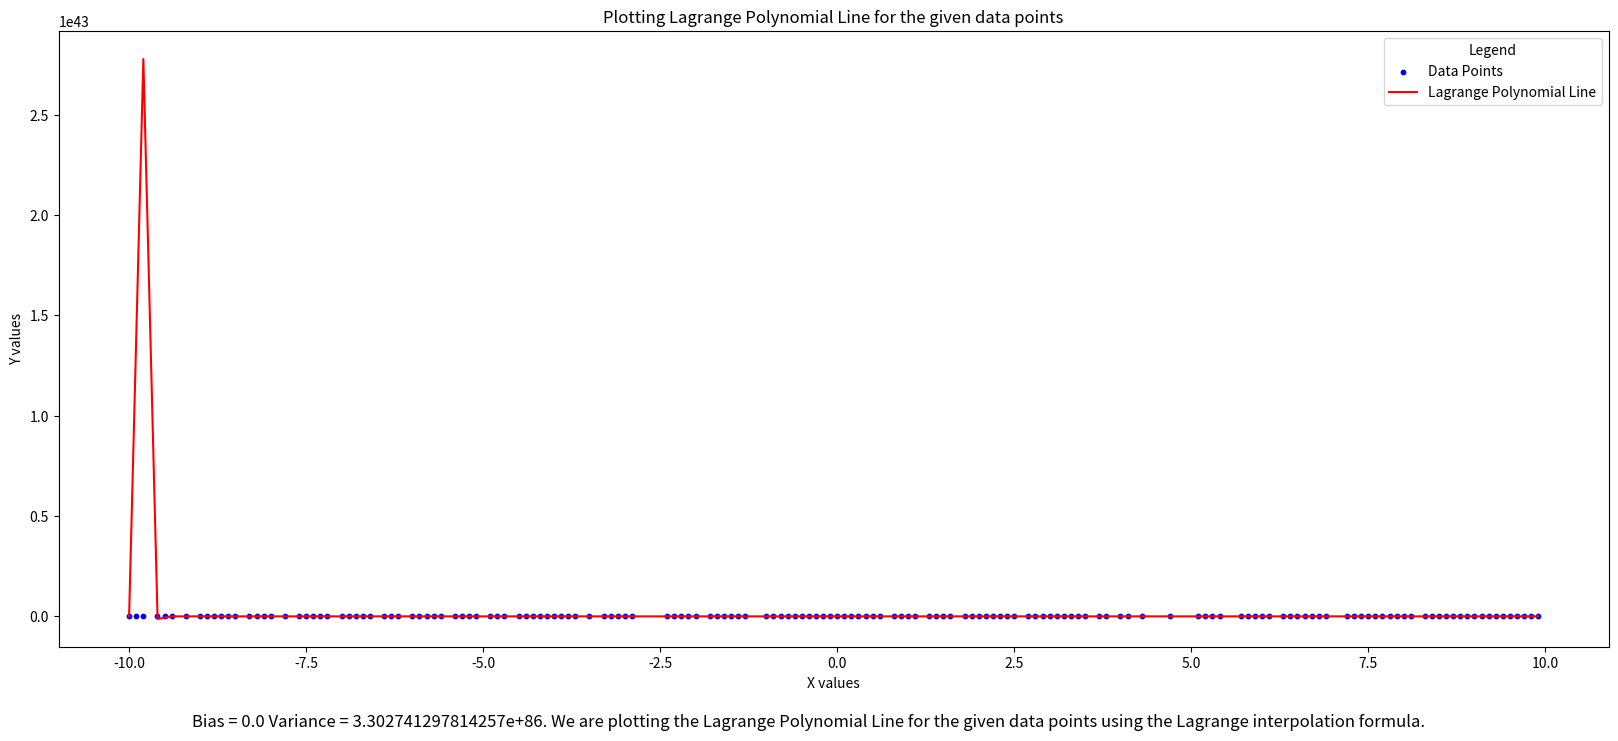

This chart was generated by the following Python code:
import numpy as np
import matplotlib.pyplot as plt
import random

# Generate synthetic data
xdata = np.arange(-10, 10, 0.1)
def pointfun(x):
    return 2*(x**4) - 3*(x**3) + 7*(x**2) - 23*x + 8 + np.random.normal(0, 3)
ydata = np.vectorize(pointfun)(xdata)

my_list = [(i, j) for i, j in zip(xdata, ydata)]
# Shuffle the list
random.shuffle(my_list)
# Calculate the split index based on the desired percentages
split_index = int(len(my_list) * 0.8)
# Split the list into 80% and 20% parts
list_80_percent = random.sample(my_list, split_index)
list_20_percent = [item for item in my_list if item not in list_80_percent]

# Extract X and Y from the split lists
X, Y = zip(*list_80_percent)
X = np.array(X)
Y = np.array(Y)
n = len(X)

# Compute Lagrange coefficients
def lagrange_coefficients(x, X, i):
    n = len(X)
    p = 1
    for j in range(n):
        if j != i:
            p *= (x - X[j]) / (X[i] - X[j])
    return p

# Compute Lagrange polynomial
def lagrange_poly(x, X, Y):
    n = len(X)
    poly = 0
    for i in range(n):
        poly += Y[i] * lagrange_coefficients(x, X, i)
    return poly

# Plotting
fig = plt.figure(figsize=(20, 8))
plt.scatter(X, Y, color='blue', label='Data Points', s=10)
Xinterp = np.linspace(min(X), max(X), 100)
plt.plot(Xinterp, lagrange_poly(Xinterp, X, Y), label='Lagrange Polynomial Line', color='red')
plt.title('Plotting Lagrange Polynomial Line for the given data points')
plt.xlabel('X values')
plt.ylabel('Y values')
plt.legend(title='Legend')

Eb = np.mean((Y - lagrange_poly(X, X, Y))**2)
print('Training Error for the Lagrange Polynomial Line (Bias):', Eb)
# Error calculation
xtest, ytest = zip(*list_20_percent)
ypred = lagrange_poly(np.array(xtest), X, Y)
E = np.mean((ypred - ytest)**2)
print('Testing Error for the Lagrange Polynomial Line (Variance):', E)

# Annotate the plot with error information
des = '. We are plotting the Lagrange Polynomial Line for the given data points using the Lagrange interpolation formula.'
plt.figtext(0.5, 0.01,"Bias = "+str(Eb) +" Variance = " + str(E) + des, wrap=True, horizontalalignment='center', fontsize=12)
plt.show()